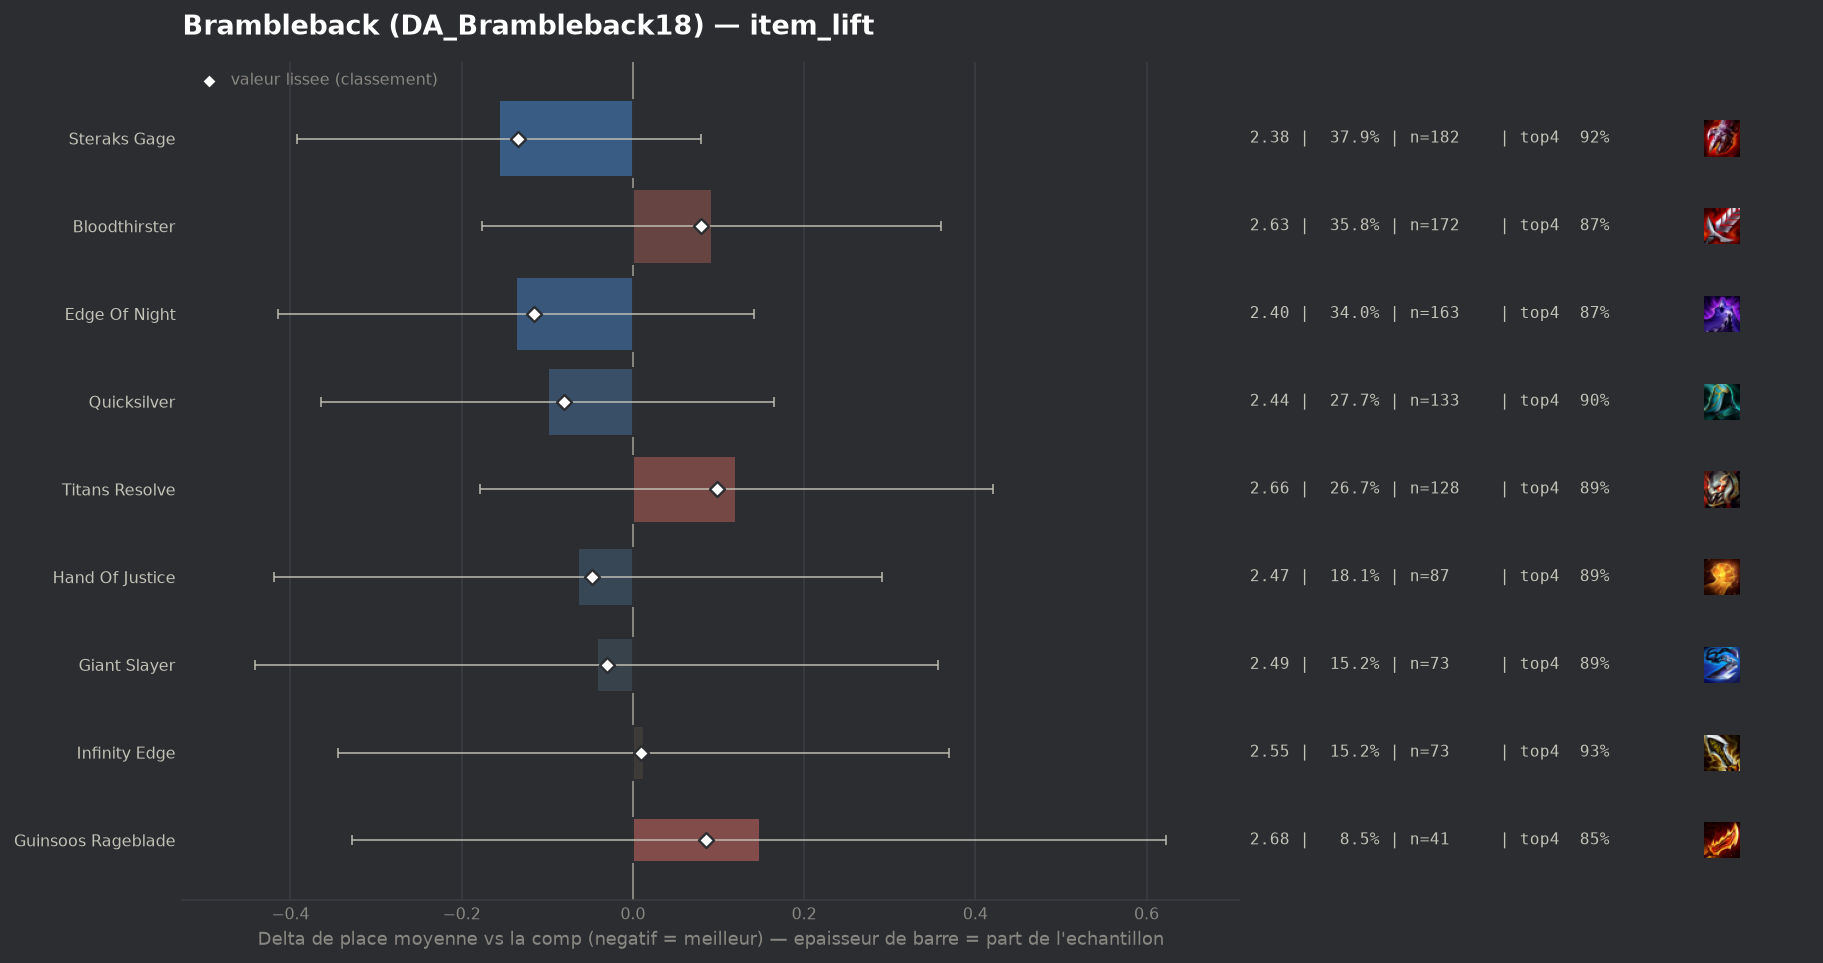

The data file committed next to this chart (first rows):
group, label, n, share, avg_place, shrunk_avg, score, d_avg, d_avg_pess, impact, d_top4, win, top2, top4, sd, z, p, significant
populaire, Steraks Gage, 182, 0.3792, 2.379, 2.401, -0.134, -0.156, 0.0, 0.0509, 0.0377, 0.3132, 0.6154, 0.9231, 1.324, -1.3, 0.1936, False
populaire, Edge Of Night, 163, 0.3396, 2.399, 2.42, -0.115, -0.137, 0.0, 0.0392, -0.0143, 0.3804, 0.6503, 0.8712, 1.584, -0.96, 0.3367, False
populaire, Quicksilver, 133, 0.2771, 2.436, 2.454, -0.081, -0.099, 0.0, 0.0225, 0.0168, 0.2707, 0.6316, 0.9023, 1.334, -0.74, 0.4617, False
populaire, Hand Of Justice, 87, 0.1812, 2.471, 2.488, -0.048, -0.064, 0.0, 0.0086, -0.0004, 0.2759, 0.6667, 0.8851, 1.56, -0.35, 0.7232, False
populaire, Giant Slayer, 73, 0.1521, 2.493, 2.505, -0.03, -0.042, 0.0, 0.0046, 0.005, 0.3425, 0.6164, 0.8904, 1.631, -0.21, 0.8352, False
populaire, Infinity Edge, 73, 0.1521, 2.548, 2.544, 0.009, 0.013, 0.0, -0.0014, 0.0461, 0.3014, 0.5342, 0.9315, 1.434, 0.07, 0.945, False
populaire, Bloodthirster, 172, 0.3583, 2.628, 2.614, 0.079, 0.092, 0.0, -0.0282, -0.0133, 0.2965, 0.5523, 0.8721, 1.544, 0.68, 0.4988, False
populaire, Guinsoos Rageblade, 41, 0.08542, 2.683, 2.621, 0.085, 0.148, 0.0, -0.0073, -0.0318, 0.2927, 0.4878, 0.8537, 1.489, 0.61, 0.5433, False
populaire, Titans Resolve, 128, 0.2667, 2.656, 2.633, 0.098, 0.121, 0.0, -0.0261, 0.0052, 0.3125, 0.4922, 0.8906, 1.543, 0.79, 0.43, False
